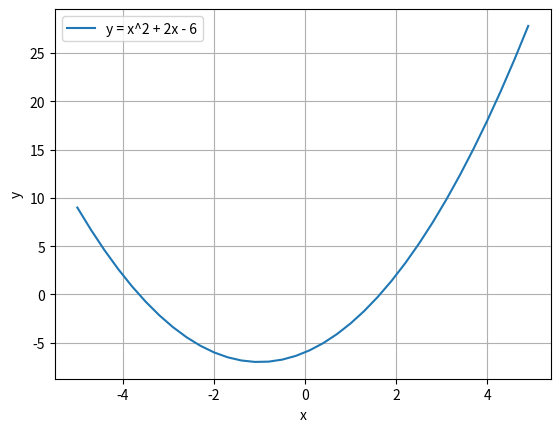

The script that saved this image:
import numpy as np
import matplotlib.pyplot as plt

def funcion(x):
    return x**2 + 2*x -6

x = np.arange(-5, 5, 0.3)

y = funcion(x)

plt.plot(x, y, label='y = x^2 + 2x - 6')
plt.xlabel('x')
plt.ylabel('y')
plt.grid(True)
plt.legend()
plt.show()
